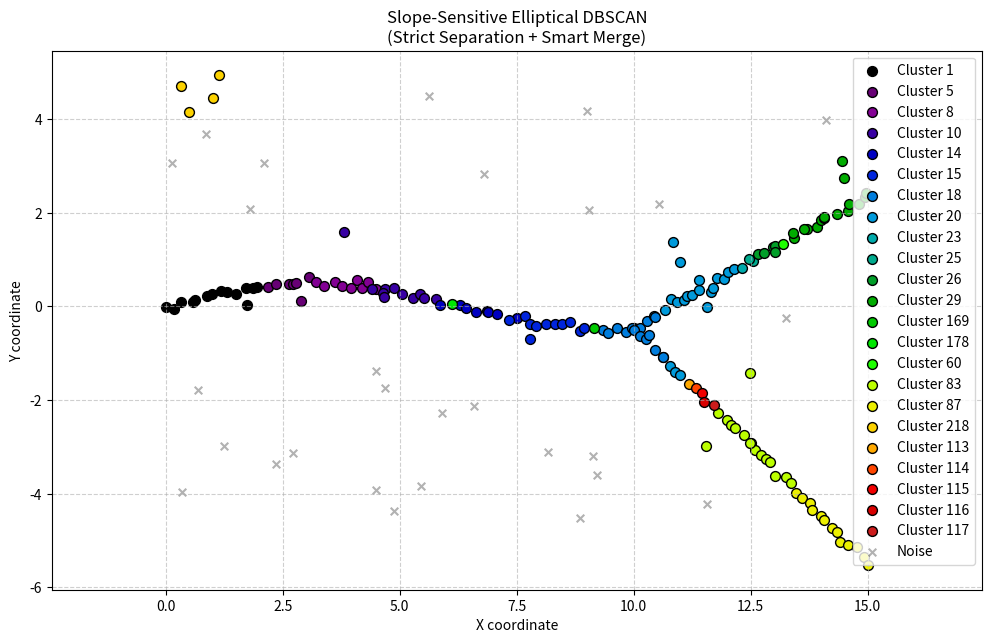

Here is the Python script that generated this plot:
import numpy as np
import matplotlib.pyplot as plt
from collections import deque

class EllipticalDBSCAN:
    def __init__(self, L, min_pts, angle_threshold_degrees, min_branch_size, merge_threshold_degrees=20):
        self.L = L
        self.min_pts = min_pts
        # 1. 초기 분리용 각도 (엄격하게 설정하여 Y자 분기를 확실히 떼어냄)
        self.angle_threshold = np.radians(angle_threshold_degrees)
        self.min_branch_size = min_branch_size
        # 2. 후처리 병합용 각도 (전체 흐름이 비슷하면 끊어진 직선 연결)
        self.merge_threshold = np.radians(merge_threshold_degrees)
        
        self.labels = {}
        self.visited = set()
        self.cluster_map = {} # {child_id: parent_id}
        self.cluster_connections = {} # {child_id: (p_prev, p_curr, p_next)} - 연결 부위 기록
        self.cluster_id_counter = 0

    def get_angle(self, p1, p2):
        return np.arctan2(p2[1] - p1[1], p2[0] - p1[0])

    def get_angle_diff(self, theta1, theta2):
        diff = abs(theta1 - theta2)
        if diff > np.pi:
            diff = 2 * np.pi - diff
        return diff

    def check_density(self, p1, p2, data):
        # 최적화를 위해선 KDTree 등이 필요하지만 데모용으로 단순 거리 계산 사용
        count = 0
        for x in data:
            if np.linalg.norm(x - p1) + np.linalg.norm(x - p2) <= self.L:
                count += 1
        return count >= self.min_pts

    def fit(self, data):
        self.labels = {i: -1 for i in range(len(data))}
        self.visited = set()
        self.cluster_id_counter = 0
        self.cluster_map = {}
        self.cluster_connections = {}

        # 1. Main Clustering Loop
        for i in range(len(data)):
            if i in self.visited: continue
            
            # 씨앗 찾기 (거리 L 이내)
            neighbors = [j for j in range(len(data)) 
                         if i != j and np.linalg.norm(data[i] - data[j]) <= self.L]
            
            seed_found = False
            for j in neighbors:
                if j in self.visited: continue
                
                # 밀도 만족 시 군집 시작
                if self.check_density(data[i], data[j], data):
                    self.cluster_id_counter += 1
                    current_cluster = self.cluster_id_counter
                    self.labels[i] = current_cluster
                    self.labels[j] = current_cluster
                    self.visited.add(i)
                    self.visited.add(j)
                    
                    self._expand_cluster(data, [(i, j)], current_cluster)
                    seed_found = True
                    break
            
            if not seed_found:
                self.labels[i] = -1

        # 2. 스마트 병합: 끊어진 일직선 복구 (Collinear Merge)
        self._merge_collinear_segments(data)

        # 3. 노이즈 제거: 미미한 군집 정리
        self._post_process_cleanup()
        
        return np.array([self.labels[i] for i in range(len(data))])

    def _expand_cluster(self, data, queue, current_cluster_id):
        q = deque(queue)
        while q:
            prev_idx, curr_idx = q.popleft()
            p_prev, p_curr = data[prev_idx], data[curr_idx]
            base_angle = self.get_angle(p_prev, p_curr)

            # 후보 탐색
            candidates = [k for k in range(len(data)) 
                          if k != curr_idx and k != prev_idx and k not in self.visited 
                          and np.linalg.norm(data[k] - p_curr) <= self.L]

            for next_idx in candidates:
                p_next = data[next_idx]
                if not self.check_density(p_curr, p_next, data): continue

                new_angle = self.get_angle(p_curr, p_next)
                angle_diff = self.get_angle_diff(base_angle, new_angle)

                if angle_diff <= self.angle_threshold:
                    # 방향 일치 -> 확장
                    self.labels[next_idx] = current_cluster_id
                    self.visited.add(next_idx)
                    q.append((curr_idx, next_idx))
                else:
                    # 방향 불일치 -> 분기 (Branching)
                    self.cluster_id_counter += 1
                    new_cluster_id = self.cluster_id_counter
                    self.labels[next_idx] = new_cluster_id
                    self.visited.add(next_idx)
                    
                    # 관계 및 연결 부위 기록
                    self.cluster_map[new_cluster_id] = current_cluster_id
                    self.cluster_connections[new_cluster_id] = (prev_idx, curr_idx, next_idx)
                    
                    self._expand_cluster(data, [(curr_idx, next_idx)], new_cluster_id)

    def _get_cluster_average_vector(self, data, cluster_id, start_node, num_points=5):
        """군집의 시작/끝 부분에서 국소적인 흐름(벡터)을 추출"""
        points_indices = [i for i, l in self.labels.items() if l == cluster_id]
        if len(points_indices) < 2: return None

        # start_node와 가까운 점들만 추출하여 방향 계산
        nearby_indices = sorted(points_indices, key=lambda idx: np.linalg.norm(data[idx] - data[start_node]))[:num_points]
        
        if len(nearby_indices) < 2: return None
        
        p_start = data[start_node]
        p_end = data[nearby_indices[-1]] # 가장 먼 점
        
        vec = p_end - p_start
        norm = np.linalg.norm(vec)
        return vec / norm if norm > 0 else None

    def _merge_collinear_segments(self, data):
        """분기되었지만 사실상 같은 방향인 군집들을 다시 병합"""
        merge_list = []
        
        for child_id, (p_prev, p_curr, p_next) in self.cluster_connections.items():
            parent_id = self.cluster_map.get(child_id)
            if parent_id is None: continue

            # 1. 부모 군집 방향 (p_curr 기준 안쪽)
            vec_parent = self._get_cluster_average_vector(data, parent_id, start_node=p_curr)
            if vec_parent is not None: vec_parent = -vec_parent # 방향 보정

            # 2. 자식 군집 방향 (p_next 기준 바깥쪽)
            vec_child = self._get_cluster_average_vector(data, child_id, start_node=p_next)

            if vec_parent is None or vec_child is None: continue

            # 3. 각도 비교
            cos_sim = np.dot(vec_parent, vec_child)
            cos_sim = np.clip(cos_sim, -1.0, 1.0)
            angle = np.arccos(cos_sim)

            if angle <= self.merge_threshold:
                merge_list.append((child_id, parent_id))
        
        # 병합 실행 (간단화된 버전)
        for child, parent in merge_list:
            # 부모 갱신 (1단계)
            real_parent = self.cluster_map.get(parent, parent)
            if real_parent not in self.cluster_connections and real_parent != parent:
                 # 부모가 이미 최상위가 아니라면 최상위 찾기 시도 (생략 가능)
                 pass

            # 라벨 업데이트
            print(f"Merging Collinear: Cluster {child} -> {real_parent}")
            for idx, label in self.labels.items():
                if label == child:
                    self.labels[idx] = real_parent
            
            # 족보 정리
            if child in self.cluster_map:
                del self.cluster_map[child]

    def _post_process_cleanup(self):
        """미미한 크기의 군집은 부모로 환원"""
        counts = {}
        for label in self.labels.values():
            if label == -1: continue
            counts[label] = counts.get(label, 0) + 1
        
        merged = True
        while merged:
            merged = False
            for child, parent in list(self.cluster_map.items()):
                if child in counts and counts[child] < self.min_branch_size:
                    if parent not in counts: continue # 부모가 이미 사라짐
                    
                    # 병합
                    for idx, label in self.labels.items():
                        if label == child: self.labels[idx] = parent
                    
                    counts[parent] += counts[child]
                    del counts[child]
                    del self.cluster_map[child]
                    
                    # 입양 (Grandparent update)
                    for sub_c, sub_p in list(self.cluster_map.items()):
                        if sub_p == child: self.cluster_map[sub_c] = parent
                    
                    merged = True

# =========================================================
# 실행 부분 (Execution Part)
# =========================================================
if __name__ == "__main__":
    # 1. 데이터 생성 (Y자 분기 + 노이즈)
    np.random.seed(42)

    # A. 메인 도로 (직선, 약간의 곡률 추가)
    t = np.linspace(0, 10, 60)
    x1 = t
    y1 = 0.5 * np.sin(t * 0.5) # 완만한 곡선
    road1 = np.column_stack([x1, y1])

    # B. 분기 도로 1 (위로 30도) - 메인 도로 끝에서 분기
    x2 = np.linspace(10, 15, 40)
    y2 = y1[-1] + (x2 - 10) * np.tan(np.radians(30))
    road2 = np.column_stack([x2, y2])

    # C. 분기 도로 2 (아래로 45도) - 메인 도로 끝에서 분기
    x3 = np.linspace(10, 15, 40)
    y3 = y1[-1] + (x3 - 10) * np.tan(np.radians(-45))
    road3 = np.column_stack([x3, y3])

    # D. 노이즈 (랜덤 점)
    noise = np.random.uniform(low=[0, -5], high=[15, 5], size=(50, 2))

    # 데이터 합치기
    X = np.vstack([road1, road2, road3, noise])
    # Jitter (불규칙성) 추가
    X += np.random.normal(0, 0.05, X.shape)

    # 2. 모델 설정 및 실행
    # - angle_threshold=20: 20도 이상 꺾이면 일단 분리 (엄격함 -> Y자 분기 구분)
    # - merge_threshold=25: 분리되었더라도 전체 흐름이 25도 이내면 다시 병합 (유연함 -> 일직선 복구)
    model = EllipticalDBSCAN(L=1.5, min_pts=4, 
                             angle_threshold_degrees=20, 
                             min_branch_size=5,
                             merge_threshold_degrees=25)
    
    print("Fitting model...")
    labels = model.fit(X)
    print("Done.")

    # 3. 결과 시각화
    plt.figure(figsize=(12, 7))

    unique_labels = set(labels)
    # 색상 맵 생성 (노이즈 제외)
    colors = plt.cm.nipy_spectral(np.linspace(0, 1, len(unique_labels)))

    for k, col in zip(unique_labels, colors):
        if k == -1:
            # 노이즈 처리
            col = 'k'
            label_name = "Noise"
            marker = 'x'
            size = 30
            alpha = 0.3
        else:
            label_name = f"Cluster {k}"
            marker = 'o'
            size = 50
            alpha = 1.0

        class_member_mask = (labels == k)
        xy = X[class_member_mask]
        
        plt.scatter(xy[:, 0], xy[:, 1], c=[col], label=label_name, s=size, marker=marker, edgecolor='k', alpha=alpha)

    plt.title('Slope-Sensitive Elliptical DBSCAN\n(Strict Separation + Smart Merge)')
    plt.xlabel('X coordinate')
    plt.ylabel('Y coordinate')
    plt.legend()
    plt.grid(True, linestyle='--', alpha=0.6)
    plt.axis('equal') # 비율 유지
    plt.show()